Photos from the image-classification dataset "ecg_images" in the GitHub repository SiddhiDeshmukh310/CardioScan. Its 2 classes are: abnormal, normal.

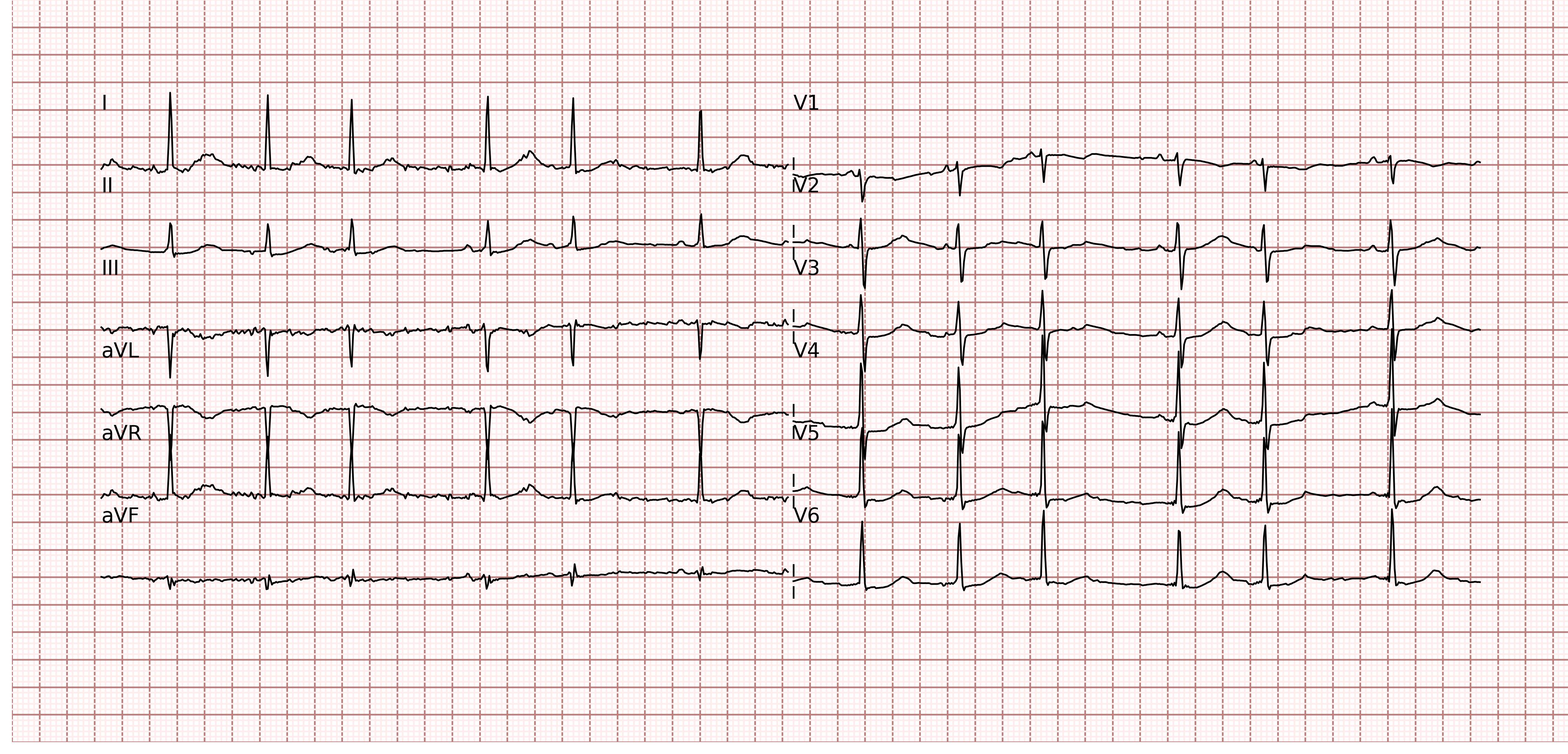
Label: normal

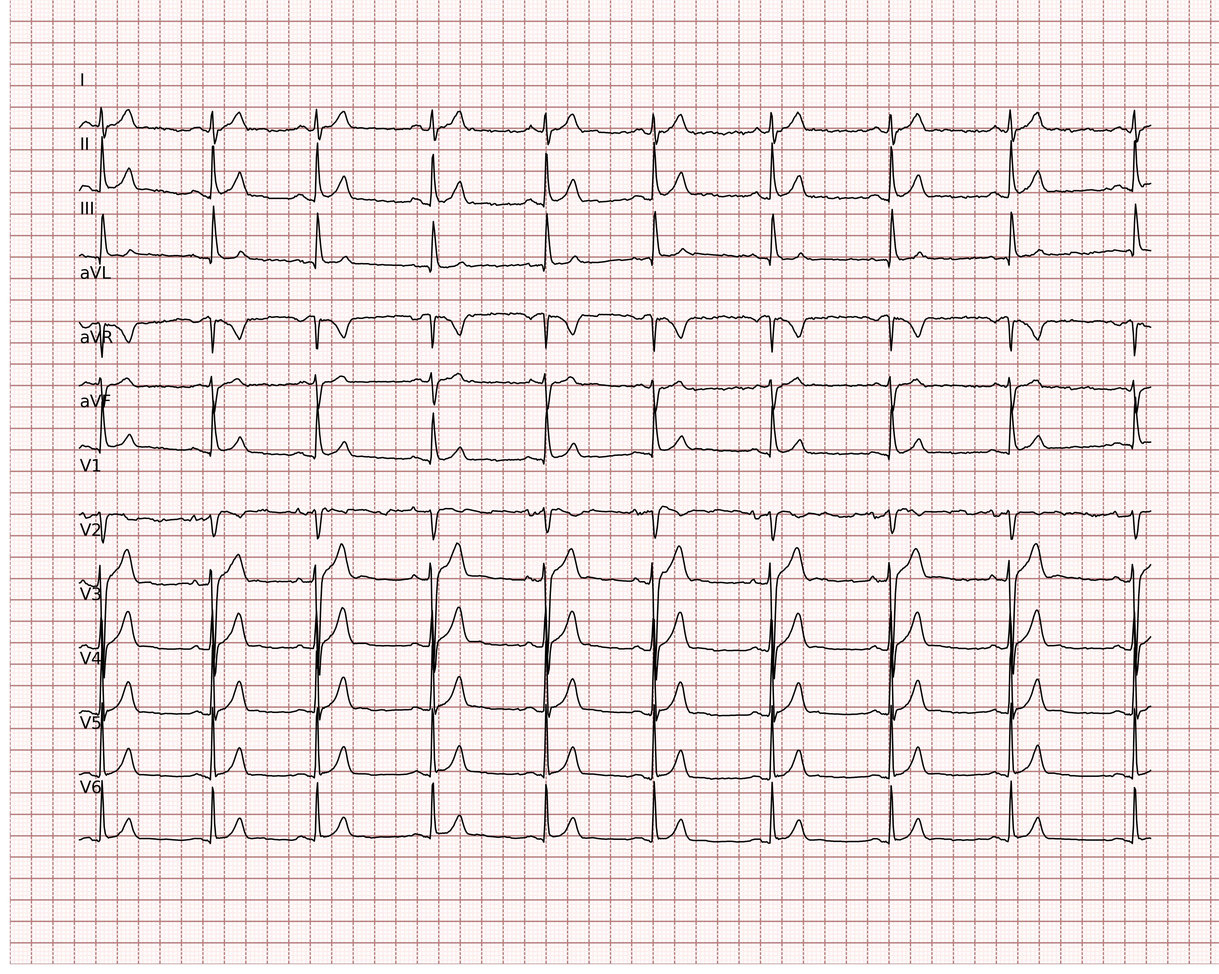
Label: abnormal

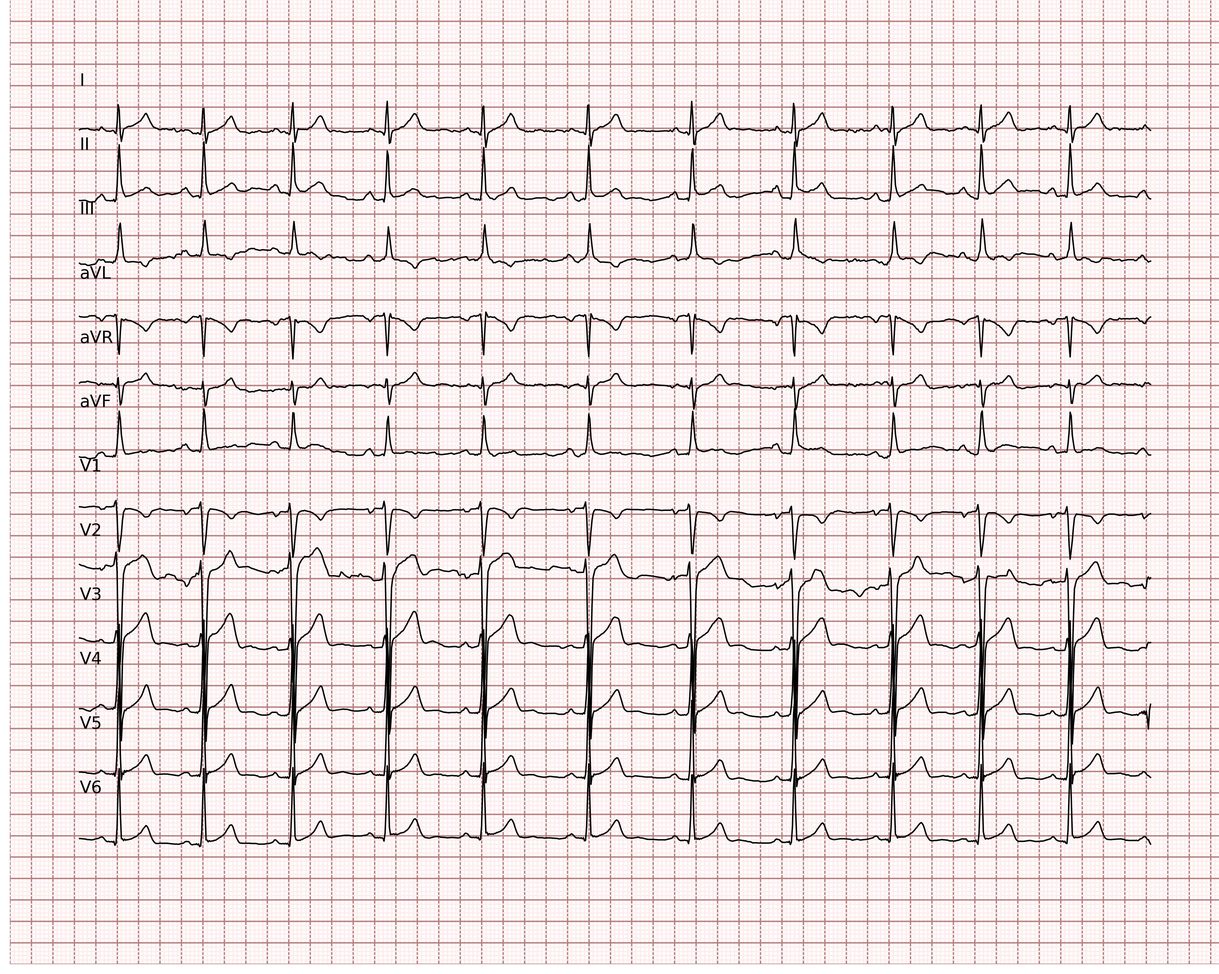
Label: abnormal

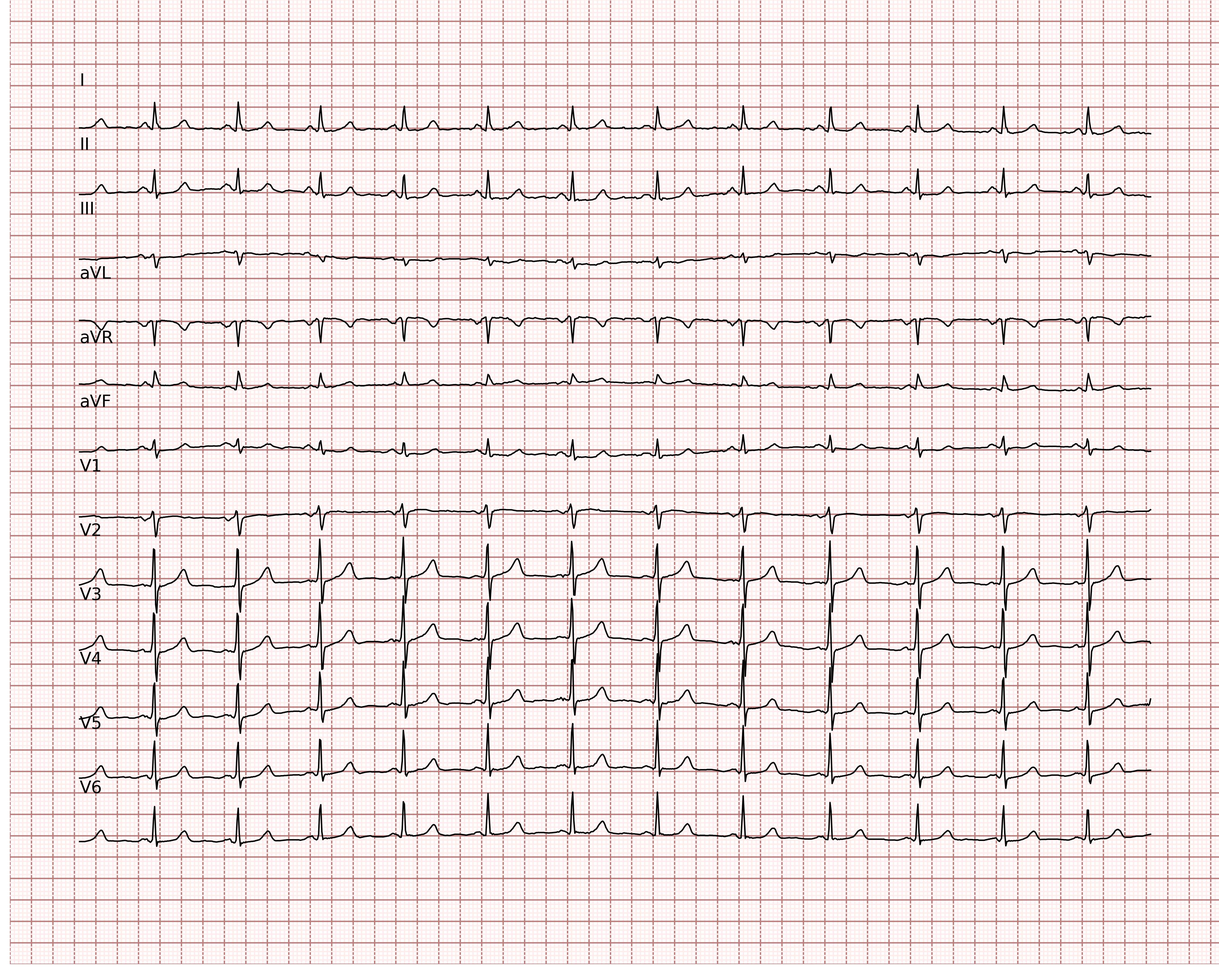
Label: normal

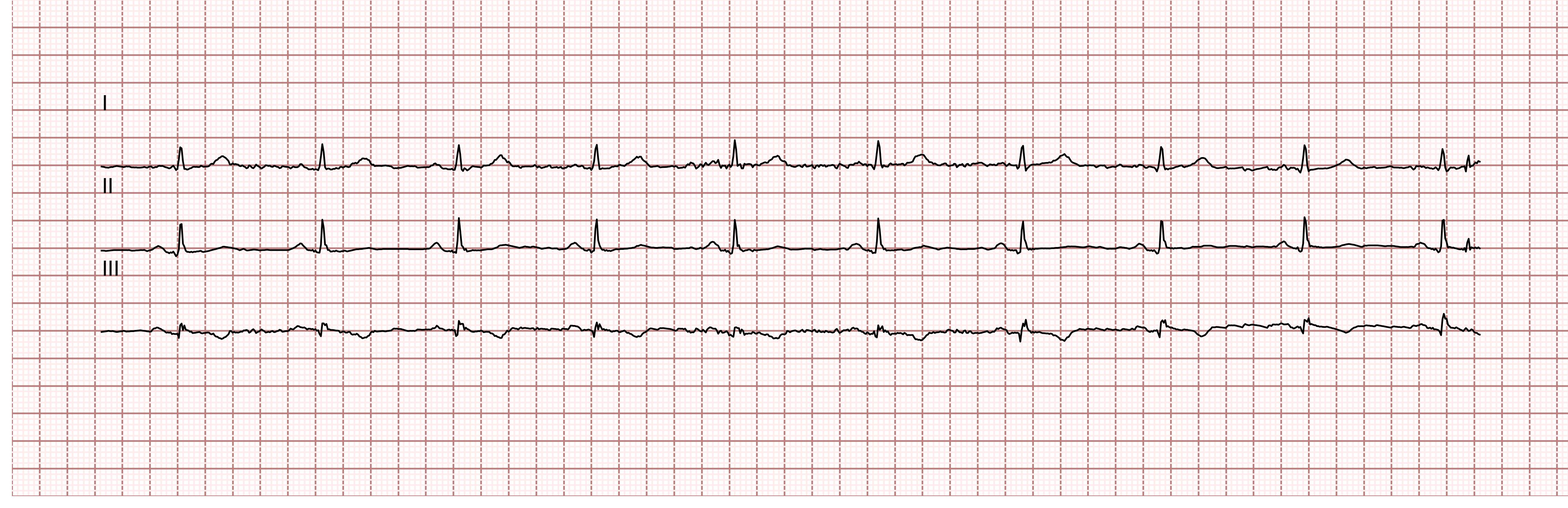
Label: normal

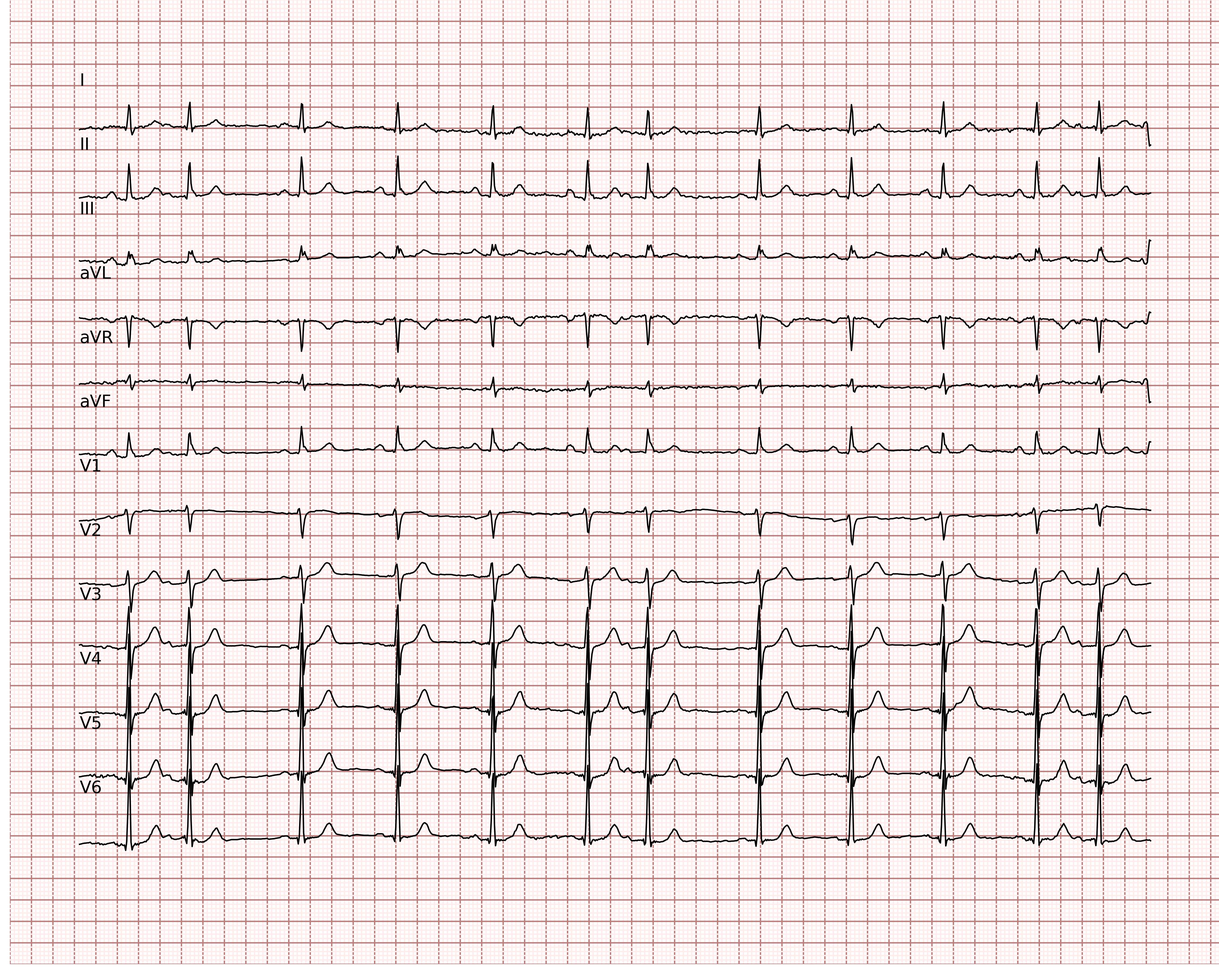
Label: normal
